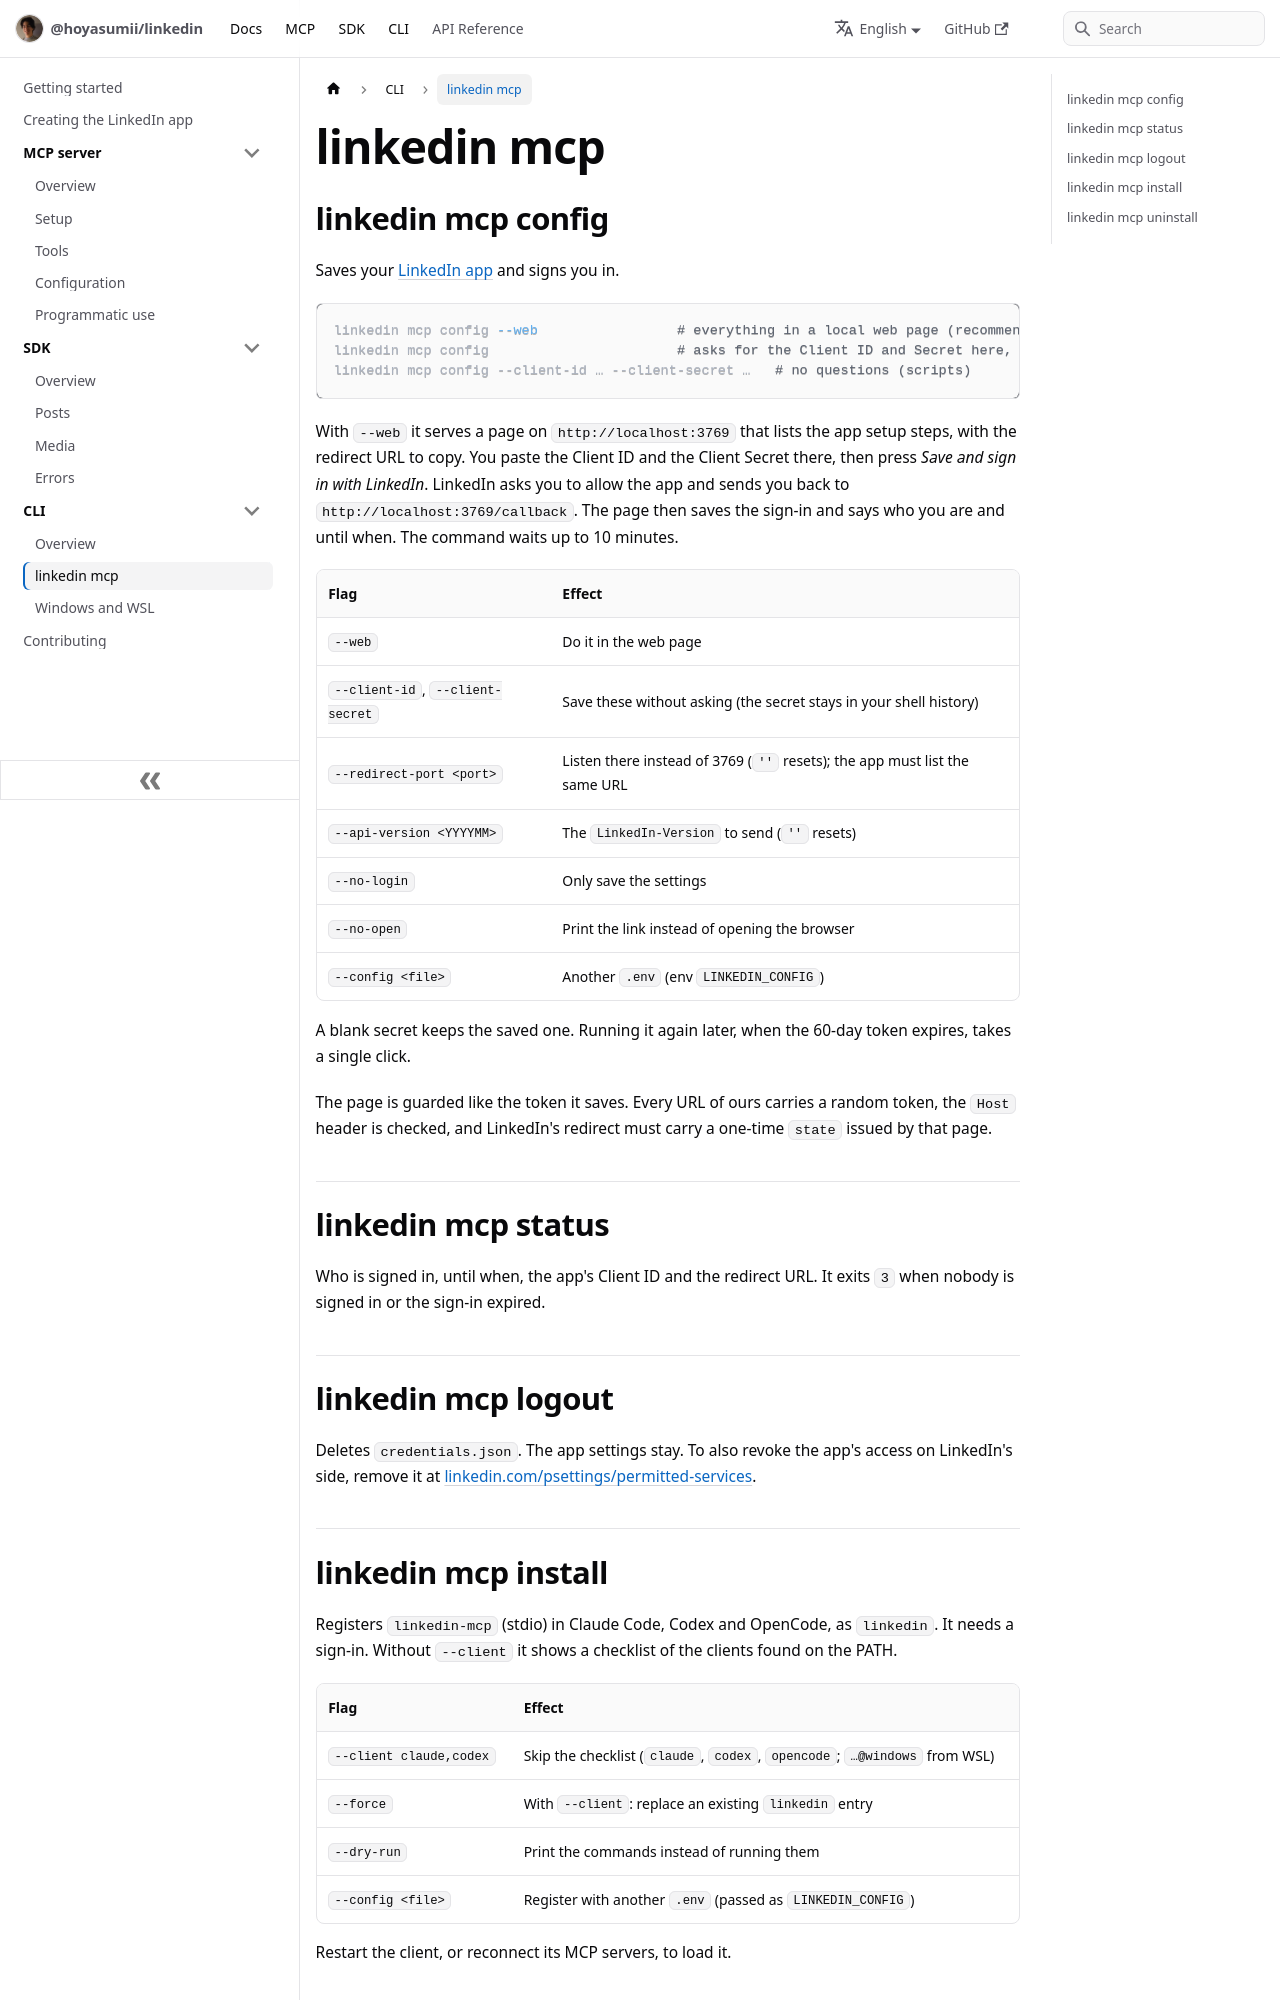

repository: Hoyasumii/linkedin · page: docs/cli/mcp-commands.html · generator: docusaurus

---
sidebar_position: 2
title: linkedin mcp
description: "config, status, logout, install and uninstall: every flag, and how the sign-in works."
---

# linkedin mcp

## linkedin mcp config

Saves your [LinkedIn app](../linkedin-app.md) and signs you in.

```bash
linkedin mcp config --web                 # everything in a local web page (recommended)
linkedin mcp config                       # asks for the Client ID and Secret here, then opens the sign-in
linkedin mcp config --client-id … --client-secret …   # no questions (scripts)
```

With `--web` it serves a page on `http://localhost:3769` that lists the app setup steps, with the redirect URL to
copy. You paste the Client ID and the Client Secret there, then press _Save and sign in with LinkedIn_. LinkedIn
asks you to allow the app and sends you back to `http://localhost:3769/callback`. The page then saves the sign-in
and says who you are and until when. The command waits up to 10 minutes.

| Flag                             | Effect                                                                     |
| -------------------------------- | -------------------------------------------------------------------------- |
| `--web`                          | Do it in the web page                                                      |
| `--client-id`, `--client-secret` | Save these without asking (the secret stays in your shell history)         |
| `--redirect-port <port>`         | Listen there instead of 3769 (`''` resets); the app must list the same URL |
| `--api-version <YYYYMM>`         | The `LinkedIn-Version` to send (`''` resets)                               |
| `--no-login`                     | Only save the settings                                                     |
| `--no-open`                      | Print the link instead of opening the browser                              |
| `--config <file>`                | Another `.env` (env `LINKEDIN_CONFIG`)                                     |

A blank secret keeps the saved one. Running it again later, when the 60-day token expires, takes a single click.

The page is guarded like the token it saves. Every URL of ours carries a random token, the `Host` header is
checked, and LinkedIn's redirect must carry a one-time `state` issued by that page.

## linkedin mcp status

Who is signed in, until when, the app's Client ID and the redirect URL. It exits `3` when nobody is signed in or
the sign-in expired.

## linkedin mcp logout

Deletes `credentials.json`. The app settings stay. To also revoke the app's access on LinkedIn's side, remove it at
[linkedin.com/psettings/permitted-services](https://www.linkedin.com/psettings/permitted-services).
